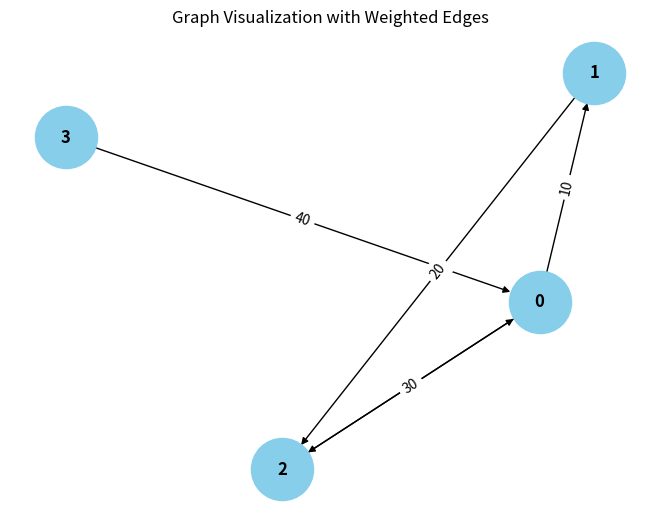

This figure's Python source:
from collections import defaultdict

# ---------------------------
# WeightedGraph Class
# ---------------------------
class WeightedGraph:
    def __init__(self, vertices):
        self.vertices = vertices
        self.adj_list = {i: [] for i in range(vertices)}  # Adjacency list for the graph
        self.edges = []  # List to store the edges (u, v, weight)

    def add_edge(self, u, v, weight):
        """Add a single edge to the graph."""
        if (u, v, weight) not in self.edges:
            self.edges.append((u, v, weight))
            self.adj_list[u].append((v, weight))

    def add_multiple_edges(self, edges):
        """Add multiple edges at once."""
        for u, v, weight in edges:
            self.add_edge(u, v, weight)

    def get_edges(self):
        """Return all edges in the graph."""
        return self.edges

    def print_edges(self):
        """Print the edges of the graph."""
        print("Edges in the graph:")
        for u, v, weight in self.edges:
            print(f"{u} -> {v} (Weight: {weight})")

    def print_adj_list(self):
        """Print the adjacency list of the graph."""
        print("Adjacency List of the graph:")
        for u in self.adj_list:
            print(f"{u} -> {self.adj_list[u]}")

    def is_cyclic_directed(self):
        """Detect if there is a cycle in a directed graph using DFS."""
        visited = [False] * self.vertices
        rec_stack = [False] * self.vertices

        def dfs(v):
            visited[v] = True
            rec_stack[v] = True
            for neighbor, _ in self.adj_list[v]:
                if not visited[neighbor] and dfs(neighbor):
                    return True
                elif rec_stack[neighbor]:
                    return True
            rec_stack[v] = False
            return False

        for node in range(self.vertices):
            if not visited[node]:
                if dfs(node):
                    return True
        return False

    def is_cyclic_undirected(self):
        """Detect if there is a cycle in an undirected graph using DFS."""
        visited = [False] * self.vertices

        def dfs(v, parent):
            visited[v] = True
            for neighbor, _ in self.adj_list[v]:
                if not visited[neighbor]:
                    if dfs(neighbor, v):
                        return True
                elif parent != neighbor:
                    return True
            return False

        for node in range(self.vertices):
            if not visited[node]:
                if dfs(node, -1):
                    return True
        return False

    def is_negative_cycle(self):
        """Detect if there is a negative cycle using Bellman-Ford."""
        dist = [float("inf")] * self.vertices
        dist[0] = 0  # Start from node 0

        for _ in range(self.vertices - 1):
            for u, v, weight in self.edges:
                if dist[u] != float("inf") and dist[u] + weight < dist[v]:
                    dist[v] = dist[u] + weight

        for u, v, weight in self.edges:
            if dist[u] != float("inf") and dist[u] + weight < dist[v]:
                return True  # Negative cycle detected
        return False

    def reset_graph(self):
        """Reset the graph to its empty state."""
        self.edges = []  # Clear all edges
        self.adj_list = {i: [] for i in range(self.vertices)}  # Reset adjacency list for each vertex

    def union(self, parent, u, v):
        """Union-find helper function."""
        root_u = self.find_parent(parent, u)
        root_v = self.find_parent(parent, v)
        if root_u != root_v:
            parent[root_u] = root_v

    def find_parent(self, parent, v):
        """Find the root of the node using path compression."""
        if parent[v] == -1:
            return v
        parent[v] = self.find_parent(parent, parent[v])
        return parent[v]

    def is_cyclic_undirected_union_find(self):
        """Detect cycles in an undirected graph using Union-Find."""
        parent = [-1] * self.vertices

        for u, v, _ in self.edges:
            x = self.find_parent(parent, u)
            y = self.find_parent(parent, v)

            if x == y:
                return True
            self.union(parent, x, y)
        return False

    # ---------------------------
    # Helper functions for testing
    # ---------------------------

    def reset_graph_helper(self):
        """Reset the graph to an empty state for testing."""
        self.edges = []
        self.adj_list = defaultdict(list)

    def get_edges_helper(self):
        """Return all edges for testing."""
        return self.edges

    def add_multiple_edges_helper(self, edges):
        """Add multiple edges for testing."""
        for edge in edges:
            self.add_edge(*edge)

# ---------------------------
# Helper Class for Cycle Test Results
# ---------------------------
class CycleDetectionResults:
    def __init__(self):
        self.directed_cycle_detected = False
        self.undirected_cycle_detected = False
        self.negative_cycle_detected = False

# ---------------------------
# Additional Functionalities
# ---------------------------

class GraphRenderer:
    def __init__(self, graph):
        """Initialize the renderer for visualizing the graph."""
        self.graph = graph

    def render_edges(self):
        """Render the edges of the graph."""
        print("\nRendering edges of the graph:")
        for u, v, weight in self.graph.get_edges():
            print(f"{u} -> {v} (Weight: {weight})")

    def render_adj_list(self):
        """Render the adjacency list of the graph."""
        print("\nRendering adjacency list:")
        self.graph.print_adj_list()

    def render_summary(self):
        """Render a summary of the graph."""
        print("\nGraph summary:")
        print(f"Total vertices: {self.graph.vertices}")
        print(f"Total edges: {len(self.graph.get_edges())}")
        print(f"Is cyclic (directed): {self.graph.is_cyclic_directed()}")
        print(f"Is cyclic (undirected): {self.graph.is_cyclic_undirected()}")
        print(f"Has negative cycle: {self.graph.is_negative_cycle()}")

import matplotlib.pyplot as plt
import networkx as nx

class WeightedGraphVisualization:
    def __init__(self, graph):
        """Initialize the visualization of weighted graph."""
        self.graph = graph

    def visualize(self):
        """Visualize the graph with weighted edges using networkx and matplotlib."""
        G = nx.DiGraph()  # Using DiGraph for directed graph visualization

        # Add edges to the networkx graph
        for u, v, weight in self.graph.get_edges():
            G.add_edge(u, v, weight=weight)

        # Draw the graph
        pos = nx.spring_layout(G)  # Layout for node positioning
        edge_labels = nx.get_edge_attributes(G, 'weight')

        # Draw nodes, edges, and labels
        nx.draw(G, pos, with_labels=True, node_color='skyblue', node_size=2000, font_size=12, font_weight='bold')
        nx.draw_networkx_edge_labels(G, pos, edge_labels=edge_labels)

        # Display the plot
        plt.title("Graph Visualization with Weighted Edges")
        plt.show()


# ---------------------------
# Main Program
# ---------------------------

class WeightedGraphHandler:
    def __init__(self, vertices):
        """Initialize the graph handler."""
        self.graph = WeightedGraph(vertices)
        self.renderer = GraphRenderer(self.graph)
        self.visualizer = WeightedGraphVisualization(self.graph)

    def add_edges(self, edges):
        """Add edges to the graph."""
        for edge in edges:
            self.graph.add_edge(*edge)

    def render_graph(self):
        """Render the graph using the renderer."""
        self.renderer.render_edges()
        self.renderer.render_adj_list()

    def visualize_graph(self):
        """Visualize the graph using the visualizer."""
        self.visualizer.visualize()

    def cycle_detection_summary(self):
        """Print the cycle detection summary."""
        print("\nCycle detection summary:")
        print(f"Directed cycle detected: {self.graph.is_cyclic_directed()}")
        print(f"Undirected cycle detected: {self.graph.is_cyclic_undirected()}")
        print(f"Negative cycle detected: {self.graph.is_negative_cycle()}")

# ---------------------------
# Extended Graph Operations
# ---------------------------

class GraphCycleAnalysis:
    def __init__(self, graph):
        """Initialize cycle analysis on the graph."""
        self.graph = graph
        self.results = CycleDetectionResults()

    def analyze_cycles(self):
        """Analyze different types of cycles in the graph."""
        self.results.directed_cycle_detected = self.graph.is_cyclic_directed()
        self.results.undirected_cycle_detected = self.graph.is_cyclic_undirected()
        self.results.negative_cycle_detected = self.graph.is_negative_cycle()

    def print_analysis(self):
        """Print the analysis results."""
        print(f"Directed cycle detected: {self.results.directed_cycle_detected}")
        print(f"Undirected cycle detected: {self.results.undirected_cycle_detected}")
        print(f"Negative cycle detected: {self.results.negative_cycle_detected}")

# ---------------------------
# Main Function
# ---------------------------

if __name__ == "__main__":
    # Create a graph with 4 vertices (0, 1, 2, 3)
    graph_handler = WeightedGraphHandler(4)

    # Add some sample edges (u, v, weight)
    edges = [
        (0, 1, 10),  # Edge from 0 to 1 with weight 10
        (1, 2, 20),  # Edge from 1 to 2 with weight 20
        (2, 0, 30),  # Edge from 2 to 3 with weight 30
        (3, 0, 40),  # Edge from 3 to 0 with weight 40 (creates a directed cycle: 0 -> 1 -> 2 -> 3 -> 0)
        (0, 2, 50)  # Edge from 0 to 2 with weight 50
    ]

    # Add edges to the graph
    graph_handler.add_edges(edges)

    # Render the graph's edges and adjacency list
    graph_handler.render_graph()

    # Visualize the graph
    graph_handler.visualize_graph()

    # Detect and print the cycle results
    graph_handler.cycle_detection_summary()

    # Analyze cycles in detail
    cycle_analysis = GraphCycleAnalysis(graph_handler.graph)
    cycle_analysis.analyze_cycles()
    cycle_analysis.print_analysis()
